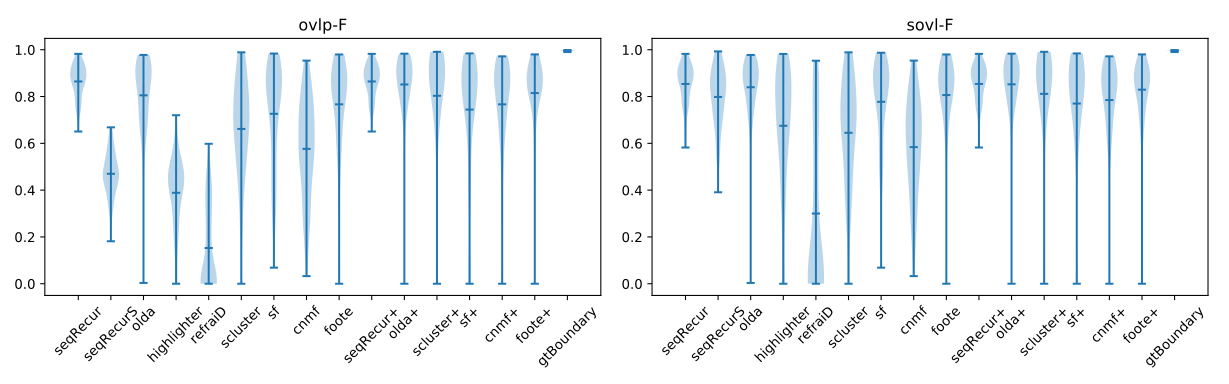

Values plotted in this chart, from the file beside it:
, algo, ovlp-P, ovlp-R, ovlp-F, sovl-P, sovl-R, sovl-F, dtct-P, dtct-R, dtct-F
0, seqRecur, 0.8928, 0.8481, 0.8645, 0.8772, 0.8453, 0.8541, 0.5239, 0.5704, 0.5389
0, seqRecurS, 0.7971, 0.3441, 0.4699, 0.7851, 0.8675, 0.7983, 0.4875, 0.1671, 0.2462
0, highlighter, 0.7171, 0.2744, 0.3886, 0.7048, 0.6883, 0.6751, 0.3375, 0.1156, 0.1704
0, scluster, 0.6598, 0.7615, 0.6617, 0.6354, 0.7672, 0.6451, 0.3853, 0.4725, 0.3979
0, sf, 0.781, 0.7351, 0.7264, 0.7464, 0.8855, 0.7777, 0.6438, 0.5427, 0.5769
0, olda, 0.8407, 0.7914, 0.8053, 0.8203, 0.8877, 0.8396, 0.6177, 0.5506, 0.5704
0, cnmf, 0.6023, 0.6407, 0.5763, 0.5745, 0.6906, 0.5838, 0.218, 0.2608, 0.2257
0, foote, 0.8121, 0.7535, 0.7667, 0.7845, 0.8563, 0.8063, 0.5638, 0.4721, 0.5033
0, seqRecur+, 0.8928, 0.8481, 0.8645, 0.8772, 0.8453, 0.8541, 0.5239, 0.5704, 0.5389
0, scluster+, 0.8327, 0.803, 0.8032, 0.8005, 0.8585, 0.8114, 0.7427, 0.6323, 0.6691
0, sf+, 0.7811, 0.7459, 0.7442, 0.745, 0.8336, 0.7702, 0.6844, 0.5854, 0.6194
0, olda+, 0.843, 0.8755, 0.8518, 0.8127, 0.9231, 0.8523, 0.7125, 0.6308, 0.6586
0, cnmf+, 0.8057, 0.765, 0.7668, 0.7687, 0.8405, 0.7851, 0.486, 0.4329, 0.4516
0, foote+, 0.8276, 0.8229, 0.8149, 0.7889, 0.9013, 0.8296, 0.6315, 0.5398, 0.5709
0, gtBoundary, 0.9958, 0.9954, 0.9956, 0.9958, 0.9954, 0.9956, 1.0, 1.0, 1.0
0, refraiD, 0.3106, 0.1035, 0.1527, 0.31, 0.3068, 0.3, 0.2125, 0.06708, 0.1013
